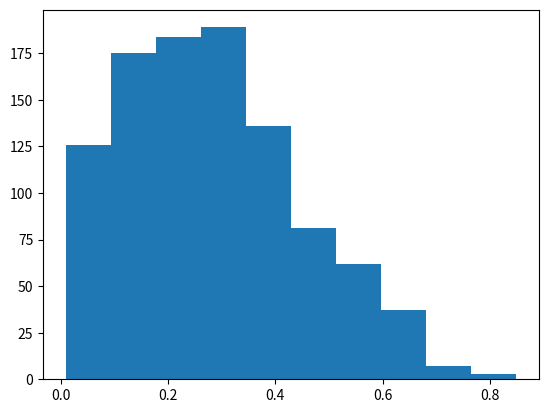

Reproduce this figure in Python.
from scipy.stats import beta
import matplotlib.pyplot as plt
# alpha, beta > 0
alpha, betas = 2, 5
amostra = beta(alpha, betas).rvs(1000)
print(f"Beta (α=2, β=5): {amostra[:5]}")
plt.hist(amostra)
plt.show()
